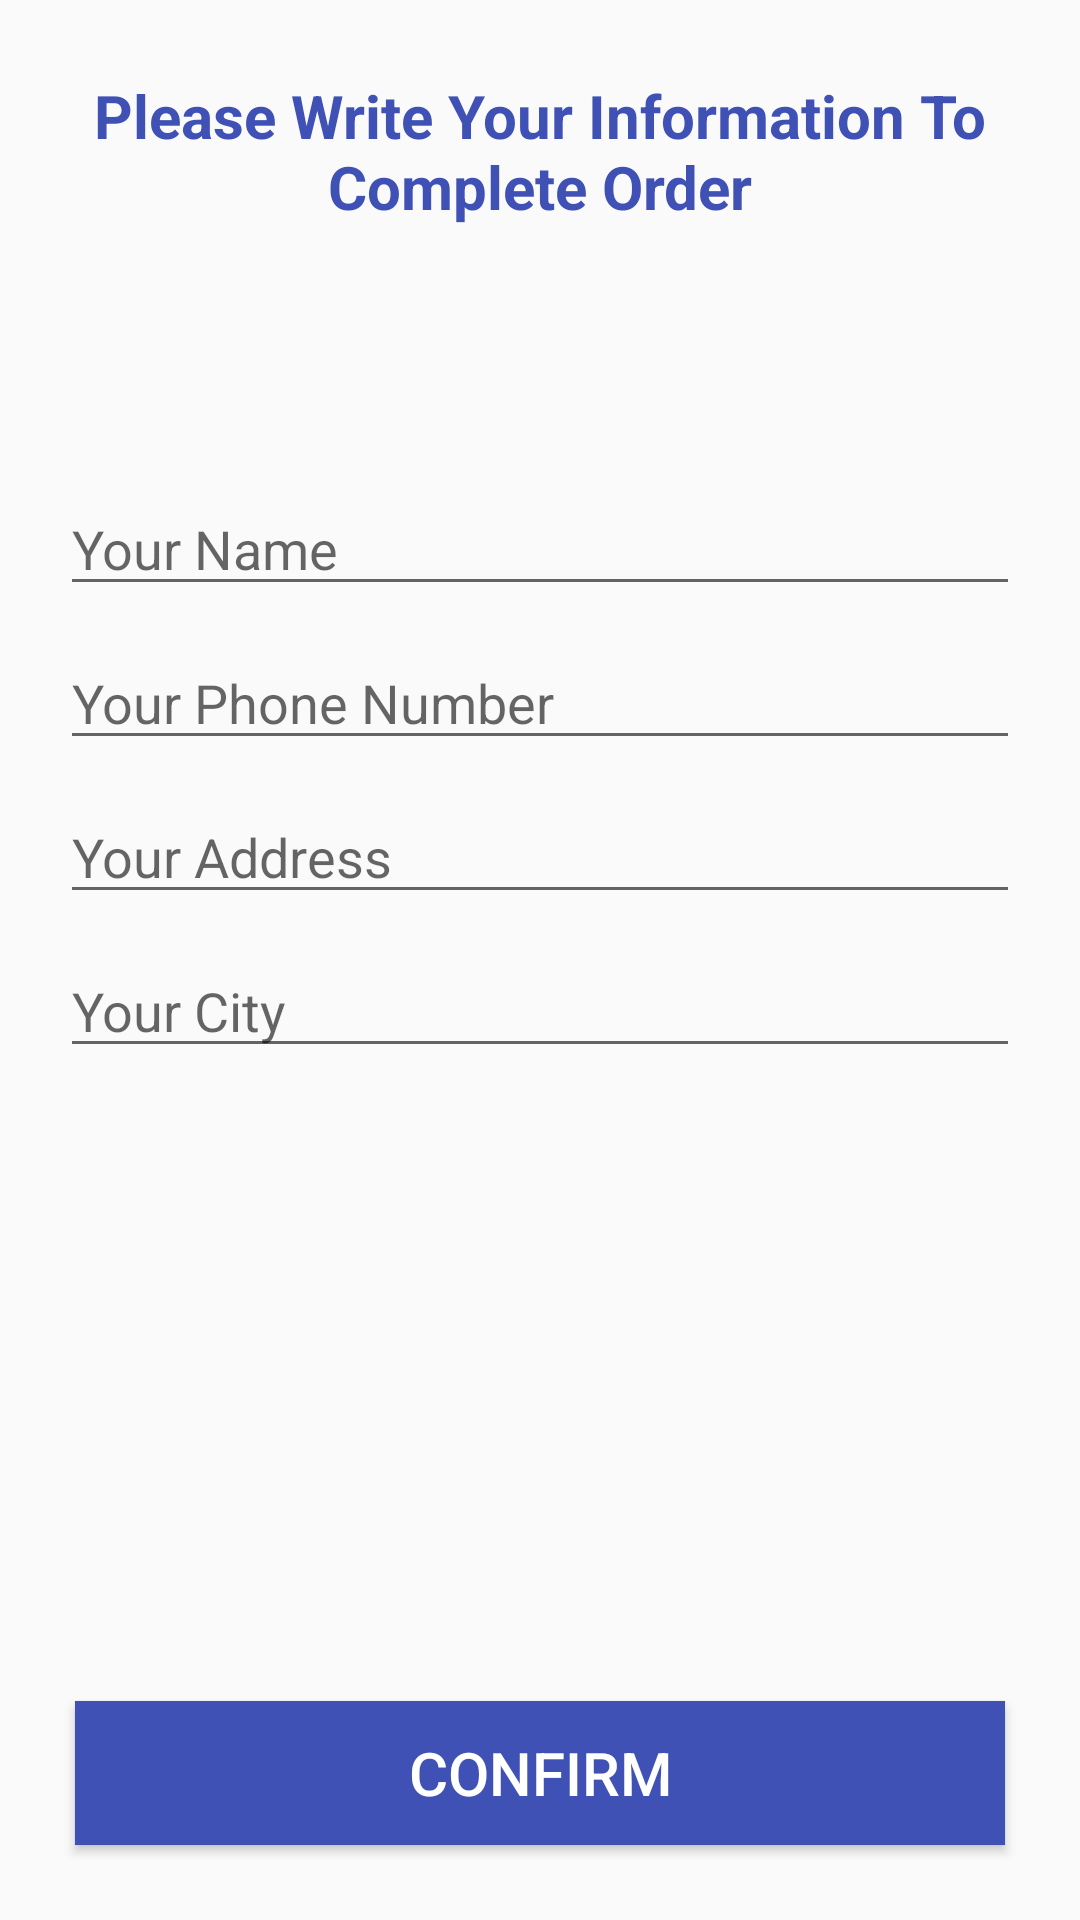

Android layout source for this screen:
<!-- AndroidManifest.xml: application theme Theme.My_Ecommerce -->
<!-- res/layout/activity_confirm_order.xml -->
<?xml version="1.0" encoding="utf-8"?>
<RelativeLayout xmlns:android="http://schemas.android.com/apk/res/android"
    xmlns:app="http://schemas.android.com/apk/res-auto"
    xmlns:tools="http://schemas.android.com/tools"
    android:layout_width="match_parent"
    android:layout_height="match_parent"
    tools:context=".ConfirmOrderActivity">
    <TextView
        android:id="@+id/txt"
        android:layout_width="match_parent"
        android:layout_height="wrap_content"
        android:text="Please Write Your Information To Complete Order"
        android:textSize="20sp"
        android:textColor="@color/primary1"
        android:layout_margin="25dp"
        android:textAlignment="center"
        android:textStyle="bold"
        />
    <EditText
        android:id="@+id/confirm_name"
        android:layout_width="match_parent"
        android:layout_height="wrap_content"
        android:layout_below="@id/txt"
        android:layout_marginTop="60dp"
        android:layout_marginRight="20dp"
        android:layout_marginLeft="20dp"
        android:hint="Your Name"
        />
    <EditText
        android:id="@+id/confirm_phone_number"
        android:layout_width="match_parent"
        android:layout_height="wrap_content"
        android:layout_below="@id/confirm_name"
        android:layout_marginTop="10dp"
        android:layout_marginRight="20dp"
        android:layout_marginLeft="20dp"
        android:hint="Your Phone Number"

        />
    <EditText
        android:id="@+id/confirm_address"
        android:layout_width="match_parent"
        android:layout_height="wrap_content"
        android:layout_below="@id/confirm_phone_number"
        android:layout_marginTop="10dp"
        android:layout_marginRight="20dp"
        android:layout_marginLeft="20dp"
        android:hint="Your Address"
        />
    <EditText
        android:id="@+id/confirm_city"
        android:layout_width="match_parent"
        android:layout_height="wrap_content"
        android:layout_below="@id/confirm_address"
        android:layout_marginTop="10dp"
        android:layout_marginRight="20dp"
        android:layout_marginLeft="20dp"
        android:hint="Your City"
        />
    <Button
        android:id="@+id/confirm_order_btn"
        android:layout_width="match_parent"
        android:layout_height="wrap_content"
        android:layout_margin="25dp"
        android:layout_alignParentBottom="true"
        android:text="Confirm"
        android:background="@color/primary1"
        android:textColor="@color/white"
        android:textSize="20sp"
        />



</RelativeLayout>
<!-- resources referenced by this layout -->
<resources>
  <color name="primary1">#3F51B5</color>
  <color name="white">#FFFFFFFF</color>
  <style name="Theme.My_Ecommerce" parent="Theme.AppCompat.Light.NoActionBar">
          
          <item name="colorPrimary">@color/purple_500</item>
          <item name="colorPrimaryVariant">@color/purple_700</item>
          <item name="colorOnPrimary">@color/white</item>
          
          <item name="colorSecondary">@color/teal_200</item>
          <item name="colorSecondaryVariant">@color/teal_700</item>
          <item name="colorOnSecondary">@color/black</item>
          
          <item name="android:statusBarColor" tools:targetApi="l">?attr/colorPrimaryVariant</item>
          
      </style>
  <color name="purple_500">#FF6200EE</color>
  <color name="purple_700">#FF3700B3</color>
  <color name="teal_200">#00BCD4</color>
  <color name="teal_700">#FF018786</color>
  <color name="black">#FF000000</color>
</resources>
